pico-8 play session: hold ← + tap ❎

[t = 1 s] hold ← ~1s, tap ❎ ~2×
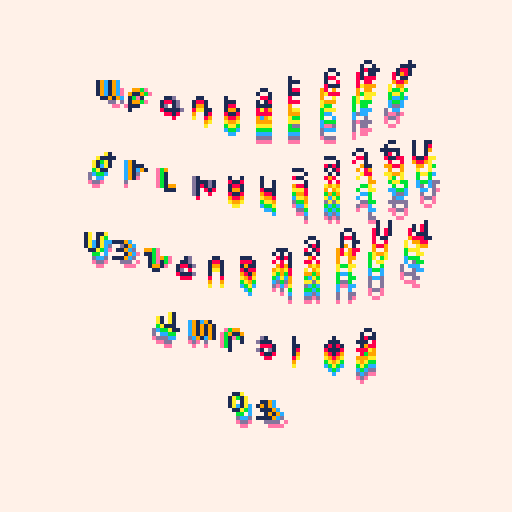
[t = 2 s] hold ← ~2s, tap ❎ ~4×
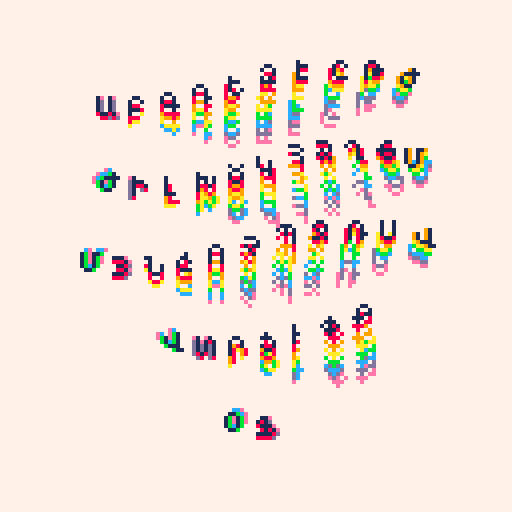
[t = 4 s] hold ← ~4s, tap ❎ ~7×
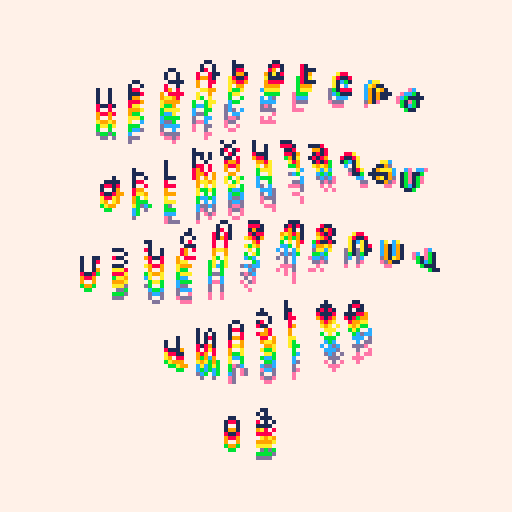
[t = 6 s] hold ← ~6s, tap ❎ ~10×
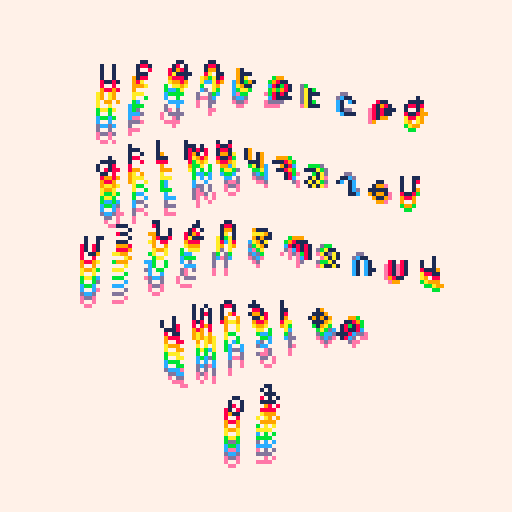

pico-8 cartridge
version 34
__lua__

-- original font hypix by Davit Saroyan
-- https://fonter.am/en/fonts/hypix

-- load font
poke(0x5600,unpack(split"6,6,6,10,10,126,0,0,0,0,0,0,0,0,0,0,0,0,0,0,0,0,0,0,0,0,0,0,0,0,0,0,0,0,0,0,0,0,0,0,0,0,0,0,0,0,0,0,0,0,0,0,0,0,0,0,0,0,0,0,0,0,0,0,0,0,0,0,0,0,0,0,0,0,0,0,0,0,0,0,0,0,0,0,0,0,0,0,0,0,0,0,0,0,0,0,0,0,0,0,0,0,0,0,0,0,0,0,0,0,0,0,0,0,0,0,0,0,0,0,0,0,0,0,0,0,0,0,63,63,63,63,63,63,63,0,0,0,63,63,63,0,0,0,0,0,63,51,63,0,0,0,0,0,51,12,51,0,0,0,0,0,51,0,51,0,0,0,0,0,51,51,51,0,0,0,0,48,60,63,60,48,0,0,0,3,15,63,15,3,0,0,62,6,6,6,6,0,0,0,0,0,48,48,48,48,62,0,99,54,28,62,8,62,8,0,0,0,0,24,0,0,0,0,0,0,0,0,0,12,24,0,0,0,0,0,0,12,12,0,0,0,10,10,0,0,0,0,0,4,10,4,0,0,0,0,0,0,0,0,0,0,0,0,12,12,12,12,12,0,12,0,0,54,54,0,0,0,0,0,0,54,127,54,54,127,54,0,8,62,11,62,104,62,8,0,0,51,24,12,6,51,0,0,14,27,27,110,59,59,110,0,12,12,0,0,0,0,0,0,24,12,6,6,6,12,24,0,12,24,48,48,48,24,12,0,0,54,28,127,28,54,0,0,0,12,12,63,12,12,0,0,0,0,0,0,0,12,12,6,6,5,14,20,15,0,0,0,0,0,0,0,0,12,12,0,6,9,9,9,6,0,0,0,62,99,115,107,103,99,62,0,24,28,24,24,24,24,60,0,63,96,96,62,3,3,127,0,63,96,96,60,96,96,63,0,51,51,51,126,48,48,48,0,127,3,3,63,96,96,63,0,62,3,3,63,99,99,62,0,127,96,48,24,12,12,12,0,62,99,99,62,99,99,62,0,62,99,99,126,96,96,62,0,0,0,12,0,0,12,0,0,12,18,26,7,2,0,0,0,48,24,12,6,12,24,48,0,0,0,30,0,30,0,0,0,6,12,24,48,24,12,6,0,30,51,48,24,12,0,12,0,0,30,51,59,59,3,30,0,9,9,9,9,22,0,0,0,6,9,1,7,1,0,0,0,6,9,9,30,8,0,0,0,6,9,9,24,8,0,0,0,1,7,1,9,6,0,0,0,6,9,8,5,15,0,0,0,1,7,1,1,7,0,0,0,6,9,1,1,14,0,0,0,6,9,29,13,1,0,0,0,8,30,9,9,6,0,0,0,1,7,9,1,1,0,0,0,1,1,1,1,7,0,0,0,1,23,21,9,1,0,0,0,9,6,9,9,6,0,0,0,1,9,9,14,8,0,0,0,7,8,6,8,8,0,0,0,7,8,10,5,10,0,0,0,6,9,8,8,24,0,0,0,12,2,31,18,12,0,0,0,25,9,9,9,6,0,0,0,7,8,6,8,7,0,0,0,3,2,18,18,12,0,0,0,4,6,9,1,14,0,0,0,6,9,9,9,9,0,0,0,7,8,13,2,4,0,0,0,14,21,20,16,16,0,0,0,6,9,10,4,11,0,0,0,6,9,9,25,9,0,0,0,9,9,9,9,6,0,0,0,8,9,9,14,24,0,0,0,9,21,21,21,18,0,0,0,6,9,9,1,1,0,0,0,9,9,9,9,22,0,0,0,6,9,1,7,1,0,0,0,6,9,9,30,8,0,0,0,6,9,9,24,8,0,0,0,1,7,1,9,6,0,0,0,6,9,8,5,15,0,0,0,1,7,1,1,7,0,0,0,9,9,9,9,22,0,0,0,9,9,9,9,22,0,0,0,9,9,9,9,22,0,0,0,9,9,9,9,22,0,0,0,9,9,9,9,22,0,0,0,9,9,9,9,22,0,0,0,9,9,9,9,22,0,0,0,9,9,9,9,22,0,0,0,9,9,9,9,22,0,0,0,9,9,9,9,22,0,0,0,9,9,9,9,22,0,0,0,9,9,9,9,22,0,0,0,9,9,9,9,22,0,0,0,9,9,9,9,22,0,0,0,9,9,9,9,22,0,0,0,9,9,9,9,22,0,0,0,9,9,9,9,22,0,0,0,9,9,9,9,22,0,0,0,9,9,9,9,22,0,0,0,2,7,8,9,6,0,0,0,6,9,9,9,9,0,0,0,1,1,3,1,1,0,0,0,4,14,21,14,4,0,0,0,0,0,0,0,0,0,0,0,127,127,127,127,127,127,127,0,85,42,85,42,85,42,85,0,65,99,127,93,93,119,62,0,62,99,99,119,62,65,62,0,17,68,17,68,17,68,17,0,4,12,124,62,31,24,16,0,28,38,95,95,127,62,28,0,34,119,127,127,62,28,8,0,42,28,54,119,54,28,42,0,28,28,62,93,28,20,20,0,8,28,62,127,62,42,58,0,62,103,99,103,62,65,62,0,62,127,93,93,127,99,62,0,24,120,8,8,8,15,7,0,62,99,107,99,62,65,62,0,8,20,42,93,42,20,8,0,0,0,0,85,0,0,0,0,62,115,99,115,62,65,62,0,8,28,127,28,54,34,0,0,127,34,20,8,20,34,127,0,62,119,99,99,62,65,62,0,0,10,4,0,80,32,0,0,17,42,68,0,17,42,68,0,62,107,119,107,62,65,62,0,127,0,127,0,127,0,127,0,85,85,85,85,85,85,85,0"))
-- set to default
poke(0x5f58,0x81)

-- alphabet
a = "ABCDEFGHIJKLMNOPQRSTUVWXYZ[\\]^_`{}~;/-"

--display plain
--[[
cls()
print("ABCDEFGHIJ", 10, 10)
print("KLMNOPQRST", 10, 20)
print("UVWXYZ[\\]^", 10, 30)
print("_`{}~;/-", 16, 40)
--]]

OFFSET = 20
OFFSET_X = 14
PULLBACK = 10

function _draw()
	cls(7)
    pal(7,1)
	-- f--or each color
	-- (from pink -> white)
	for col = 14,7,-1 do
		-- for each letter
		for i=0,10 do
			-- t() is the same as time()
			t1 = t()*30 + i*4 - col*2
		    -- position
			x = i*8     +cos(t1/100)*3 + OFFSET_X - 5
			y = 1*OFFSET+(col-7)+cos(t1/50)*5 - PULLBACK
			print(sub(a,i,i), x, y, col)
		end
		for i=0,10 do
			-- t() is the same as time()
			t1 = t()*30 + i*4 - col*2 + 50
		    -- position
			x = i*8     +cos(t1/100)*3 - 1 + OFFSET_X
			y = 2*OFFSET+(col-7)+cos(t1/50)*5 - PULLBACK
			print(sub(a,i+10,i+10), x, y, col)
		end
		for i=0,10 do
			-- t() is the same as time()
			t1 = t()*30 + i*4 - col*2 + 100
		    -- position
			x = i*8     +cos(t1/100)*3 - 1 + OFFSET_X
			y = 3*OFFSET+(col-7)+cos(t1/50)*5 - PULLBACK
			print(sub(a,i+20,i+20), x, y, col)
		end
		for i=0,6 do
			-- t() is the same as time()
			t1 = t()*30 + i*4 - col*2 + 150
		    -- position
			x = i*8     +cos(t1/100)*3 + 15 + OFFSET_X
			y = 4*OFFSET+(col-7)+cos(t1/50)*5 - PULLBACK
			print(sub(a,i+30,i+30), x, y, col)
		end
		for i=0,1 do
			-- t() is the same as time()
			t1 = t()*30 + i*4 - col*2 + 200
		    -- position
			x = i*8     +cos(t1/100)*3 + 35  + OFFSET_X
			y = 5*OFFSET+(col-7)+cos(t1/50)*5 - PULLBACK
			print(sub(a,i+37,i+37), x, y, col)
		end

    end
end
__gfx__
00000000000000000000000000000000000000000000000000000000000000000000000000000000000000000000000000000000000000000000000000000000
00000000000000000000000000000000000000000000000000000000000000000000000000000000000000000000000000000000000000000000000000000000
00700700000000000000000000000000000000000000000000000000000000000000000000000000000000000000000000000000000000000000000000000000
00077000000000000000000000000000000000000000000000000000000000000000000000000000000000000000000000000000000000000000000000000000
00077000000000000000000000000000000000000000000000000000000000000000000000000000000000000000000000000000000000000000000000000000
00700700000000000000000000000000000000000000000000000000000000000000000000000000000000000000000000000000000000000000000000000000
